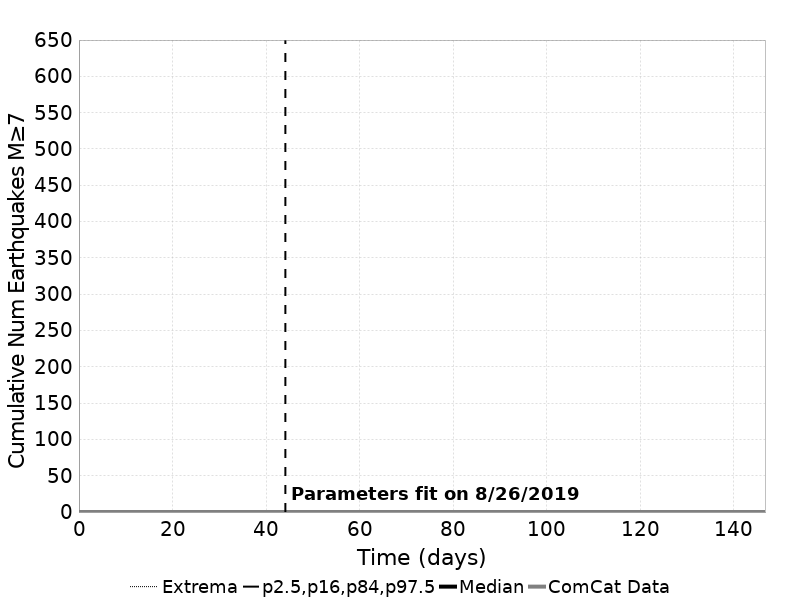

The data file committed next to this chart (first rows):
Time (days), ComCat Data, Simulation Mean, Simulation Median, Simulation Mode, Simulation Minimum, Simulation Maximum, 2.5 %-ile, 16 %-ile, 84 %-ile, 97.5 %-ile
0.0, 0.0, 0.0, 0.0, 0.0, 0.0, 0.0, 0.0, 0.0, 0.0, 0.0
0.294, 0.0, 1.6E-4, 0.0, 0.0, 0.0, 1.0, 0.0, 0.0, 0.0, 0.0
0.5881, 0.0, 2.8E-4, 0.0, 0.0, 0.0, 1.0, 0.0, 0.0, 0.0, 0.0
0.8821, 0.0, 4.0E-4, 0.0, 0.0, 0.0, 1.0, 0.0, 0.0, 0.0, 0.0
1.176, 0.0, 5.1E-4, 0.0, 0.0, 0.0, 1.0, 0.0, 0.0, 0.0, 0.0
1.47, 0.0, 6.6E-4, 0.0, 0.0, 0.0, 1.0, 0.0, 0.0, 0.0, 0.0
1.764, 0.0, 8.4E-4, 0.0, 0.0, 0.0, 1.0, 0.0, 0.0, 0.0, 0.0
2.058, 0.0, 9.7E-4, 0.0, 0.0, 0.0, 1.0, 0.0, 0.0, 0.0, 0.0
2.352, 0.0, 0.00106, 0.0, 0.0, 0.0, 1.0, 0.0, 0.0, 0.0, 0.0
2.646, 0.0, 0.0011, 0.0, 0.0, 0.0, 1.0, 0.0, 0.0, 0.0, 0.0
2.94, 0.0, 0.00122, 0.0, 0.0, 0.0, 1.0, 0.0, 0.0, 0.0, 0.0
3.234, 0.0, 0.00129, 0.0, 0.0, 0.0, 1.0, 0.0, 0.0, 0.0, 0.0
3.528, 0.0, 0.00138, 0.0, 0.0, 0.0, 1.0, 0.0, 0.0, 0.0, 0.0
3.822, 0.0, 0.00146, 0.0, 0.0, 0.0, 1.0, 0.0, 0.0, 0.0, 0.0
4.116, 0.0, 0.00152, 0.0, 0.0, 0.0, 1.0, 0.0, 0.0, 0.0, 0.0
4.41, 0.0, 0.00158, 0.0, 0.0, 0.0, 1.0, 0.0, 0.0, 0.0, 0.0
4.704, 0.0, 0.00165, 0.0, 0.0, 0.0, 1.0, 0.0, 0.0, 0.0, 0.0
4.998, 0.0, 0.0017, 0.0, 0.0, 0.0, 1.0, 0.0, 0.0, 0.0, 0.0
5.293, 0.0, 0.00178, 0.0, 0.0, 0.0, 2.0, 0.0, 0.0, 0.0, 0.0
5.587, 0.0, 0.00185, 0.0, 0.0, 0.0, 2.0, 0.0, 0.0, 0.0, 0.0
5.881, 0.0, 0.00197, 0.0, 0.0, 0.0, 2.0, 0.0, 0.0, 0.0, 0.0
6.175, 0.0, 0.00206, 0.0, 0.0, 0.0, 2.0, 0.0, 0.0, 0.0, 0.0
6.469, 0.0, 0.00219, 0.0, 0.0, 0.0, 2.0, 0.0, 0.0, 0.0, 0.0
6.763, 0.0, 0.00222, 0.0, 0.0, 0.0, 2.0, 0.0, 0.0, 0.0, 0.0
7.057, 0.0, 0.00225, 0.0, 0.0, 0.0, 2.0, 0.0, 0.0, 0.0, 0.0
7.351, 0.0, 0.00228, 0.0, 0.0, 0.0, 2.0, 0.0, 0.0, 0.0, 0.0
7.645, 0.0, 0.00234, 0.0, 0.0, 0.0, 2.0, 0.0, 0.0, 0.0, 0.0
7.939, 0.0, 0.00243, 0.0, 0.0, 0.0, 2.0, 0.0, 0.0, 0.0, 0.0
8.233, 0.0, 0.0025, 0.0, 0.0, 0.0, 2.0, 0.0, 0.0, 0.0, 0.0
8.527, 0.0, 0.00253, 0.0, 0.0, 0.0, 2.0, 0.0, 0.0, 0.0, 0.0
8.821, 0.0, 0.00263, 0.0, 0.0, 0.0, 2.0, 0.0, 0.0, 0.0, 0.0
9.115, 0.0, 0.00272, 0.0, 0.0, 0.0, 2.0, 0.0, 0.0, 0.0, 0.0
9.409, 0.0, 0.00275, 0.0, 0.0, 0.0, 2.0, 0.0, 0.0, 0.0, 0.0
9.703, 0.0, 0.00282, 0.0, 0.0, 0.0, 2.0, 0.0, 0.0, 0.0, 0.0
9.997, 0.0, 0.00287, 0.0, 0.0, 0.0, 2.0, 0.0, 0.0, 0.0, 0.0
10.29, 0.0, 0.00297, 0.0, 0.0, 0.0, 2.0, 0.0, 0.0, 0.0, 0.0
10.59, 0.0, 0.00302, 0.0, 0.0, 0.0, 2.0, 0.0, 0.0, 0.0, 0.0
10.88, 0.0, 0.00307, 0.0, 0.0, 0.0, 2.0, 0.0, 0.0, 0.0, 0.0
11.17, 0.0, 0.00313, 0.0, 0.0, 0.0, 2.0, 0.0, 0.0, 0.0, 0.0
11.47, 0.0, 0.00315, 0.0, 0.0, 0.0, 2.0, 0.0, 0.0, 0.0, 0.0
11.76, 0.0, 0.0032, 0.0, 0.0, 0.0, 2.0, 0.0, 0.0, 0.0, 0.0
12.06, 0.0, 0.00324, 0.0, 0.0, 0.0, 2.0, 0.0, 0.0, 0.0, 0.0
12.35, 0.0, 0.0033, 0.0, 0.0, 0.0, 2.0, 0.0, 0.0, 0.0, 0.0
12.64, 0.0, 0.00334, 0.0, 0.0, 0.0, 2.0, 0.0, 0.0, 0.0, 0.0
12.94, 0.0, 0.00338, 0.0, 0.0, 0.0, 2.0, 0.0, 0.0, 0.0, 0.0
13.23, 0.0, 0.00342, 0.0, 0.0, 0.0, 2.0, 0.0, 0.0, 0.0, 0.0
13.53, 0.0, 0.00351, 0.0, 0.0, 0.0, 2.0, 0.0, 0.0, 0.0, 0.0
13.82, 0.0, 0.00361, 0.0, 0.0, 0.0, 2.0, 0.0, 0.0, 0.0, 0.0
14.11, 0.0, 0.00364, 0.0, 0.0, 0.0, 2.0, 0.0, 0.0, 0.0, 0.0
14.41, 0.0, 0.00366, 0.0, 0.0, 0.0, 2.0, 0.0, 0.0, 0.0, 0.0
14.7, 0.0, 0.00371, 0.0, 0.0, 0.0, 2.0, 0.0, 0.0, 0.0, 0.0
15, 0.0, 0.00377, 0.0, 0.0, 0.0, 2.0, 0.0, 0.0, 0.0, 0.0
15.29, 0.0, 0.00378, 0.0, 0.0, 0.0, 2.0, 0.0, 0.0, 0.0, 0.0
15.58, 0.0, 0.00383, 0.0, 0.0, 0.0, 2.0, 0.0, 0.0, 0.0, 0.0
15.88, 0.0, 0.00385, 0.0, 0.0, 0.0, 2.0, 0.0, 0.0, 0.0, 0.0
16.17, 0.0, 0.00387, 0.0, 0.0, 0.0, 2.0, 0.0, 0.0, 0.0, 0.0
16.47, 0.0, 0.00391, 0.0, 0.0, 0.0, 2.0, 0.0, 0.0, 0.0, 0.0
16.76, 0.0, 0.00397, 0.0, 0.0, 0.0, 2.0, 0.0, 0.0, 0.0, 0.0
17.05, 0.0, 0.00403, 0.0, 0.0, 0.0, 2.0, 0.0, 0.0, 0.0, 0.0
17.35, 0.0, 0.00408, 0.0, 0.0, 0.0, 2.0, 0.0, 0.0, 0.0, 0.0
... 440 more rows
